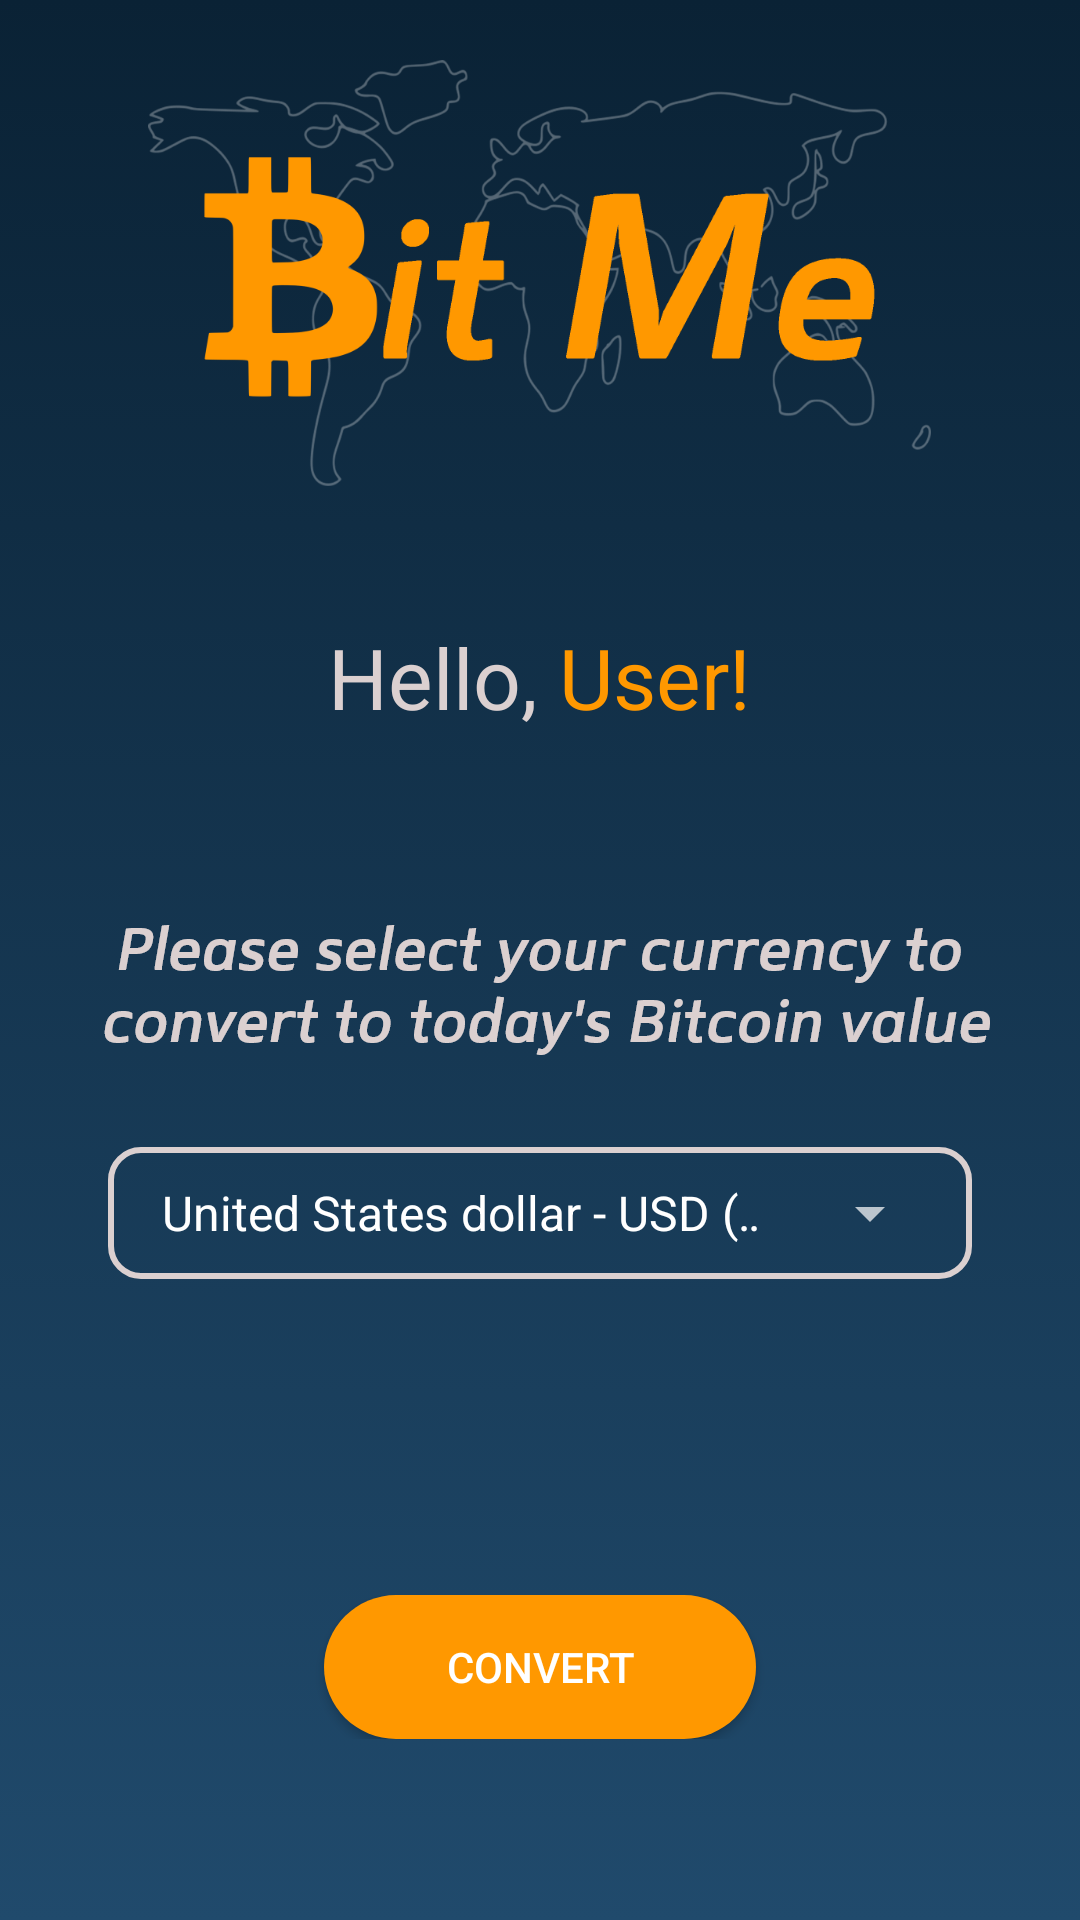

This screen was rendered from an Android layout file. Write that file and the resources it references.
<!-- AndroidManifest.xml: application theme AppTheme -->
<!-- res/layout/activity_request_currency.xml -->
<?xml version="1.0" encoding="utf-8"?>
<android.support.constraint.ConstraintLayout xmlns:android="http://schemas.android.com/apk/res/android"
    xmlns:app="http://schemas.android.com/apk/res-auto"
    xmlns:tools="http://schemas.android.com/tools"
    android:layout_width="match_parent"
    android:layout_height="match_parent"
    android:background="@drawable/background"
    tools:context=".RequestCurrency">

    <LinearLayout
        android:layout_width="match_parent"
        android:layout_height="match_parent"
        android:orientation="vertical"
        android:weightSum="100">

        <RelativeLayout
            android:layout_width="match_parent"
            android:layout_height="wrap_content"
            android:layout_weight="15">

            <ImageView
                android:id="@+id/requestcurrency_logo_large"
                android:layout_width="wrap_content"
                android:layout_height="wrap_content"
                android:layout_centerHorizontal="true"
                android:layout_marginTop="20dp"
                android:src="@drawable/logo_large" />
        </RelativeLayout>

        <RelativeLayout
            android:layout_width="match_parent"
            android:layout_height="wrap_content"
            android:layout_weight="20">

            <RelativeLayout
                android:layout_width="match_parent"
                android:layout_height="wrap_content"
                android:gravity="center_horizontal">

                <LinearLayout
                    android:layout_width="wrap_content"
                    android:layout_height="wrap_content"
                    android:orientation="horizontal">

                    <TextView
                        android:id="@+id/requestcurrency_hello"
                        android:layout_width="wrap_content"
                        android:layout_height="wrap_content"
                        android:textSize="28sp"

                        android:textColor="@color/colorAccent"
                        android:text="@string/requestcurrency_hello"/>

                    <TextView
                        android:id="@+id/requestcurrency_name"
                        android:layout_width="wrap_content"
                        android:layout_height="wrap_content"
                        android:textSize="28sp"
                        android:textColor="@color/colorPrimary"
                        android:text="User!"/>
                </LinearLayout>
            </RelativeLayout>
        </RelativeLayout>

        <RelativeLayout
            android:layout_width="match_parent"
            android:layout_height="wrap_content"
            android:layout_weight="10">

            <ImageView
                android:id="@+id/requestcurrency_select_currency_text"
                android:layout_width="wrap_content"
                android:layout_height="wrap_content"
                android:layout_centerHorizontal="true"
                android:src="@drawable/select_currency_text" />
        </RelativeLayout>

        <RelativeLayout
            android:layout_width="match_parent"
            android:layout_height="wrap_content"
            android:layout_weight="35">

            <RelativeLayout
                android:layout_width="match_parent"
                android:layout_height="wrap_content"
                android:layout_weight="35">

                <LinearLayout
                    android:layout_width="match_parent"
                    android:layout_height="wrap_content"
                    android:orientation="horizontal"
                    android:weightSum="100">

                    <View
                        android:layout_width="0dp"
                        android:layout_height="0dp"
                        android:layout_weight="10"/>

                    <RelativeLayout
                        android:layout_width="0dp"
                        android:layout_height="wrap_content"
                        android:layout_weight="80">

                        <RelativeLayout
                            android:layout_width="match_parent"
                            android:layout_height="wrap_content"
                            android:background="@drawable/spinner_border">

                            <Spinner
                                android:id="@+id/requestcurrency_select_currency_spinner"
                                android:layout_height="wrap_content"
                                android:layout_width="match_parent"
                                android:textSize="14sp"
                                android:textColor="@color/colorPrimary"
                                android:entries="@array/currency_names"
                                android:popupBackground="@drawable/background">
                            </Spinner>
                        </RelativeLayout>
                    </RelativeLayout>

                    <View
                        android:layout_width="0dp"
                        android:layout_height="0dp"
                        android:layout_weight="10"/>

                </LinearLayout>
            </RelativeLayout>
        </RelativeLayout>

        <RelativeLayout
            android:layout_width="match_parent"
            android:layout_height="wrap_content"
            android:layout_weight="20">

            <LinearLayout
                android:layout_width="match_parent"
                android:layout_height="wrap_content"
                android:orientation="horizontal"
                android:weightSum="100">

                <View
                    android:layout_width="0dp"
                    android:layout_height="0dp"
                    android:layout_weight="30"/>

                <Button
                    android:id="@+id/requestcurrency_convert"
                    android:layout_width="0dp"
                    android:layout_weight="40"
                    android:layout_height="wrap_content"
                    android:background="@drawable/button_menu"
                    android:text="@string/requestcurrency_convert" />

                <View
                    android:layout_width="0dp"
                    android:layout_height="0dp"
                    android:layout_weight="30"/>
            </LinearLayout>
        </RelativeLayout>
    </LinearLayout>

</android.support.constraint.ConstraintLayout>
<!-- resources referenced by this layout -->
<resources>
  <color name="colorAccent">#DBD0D0</color>
  <color name="colorPrimary">#FF9800</color>
  <!-- drawable background (drawable) -->
  <?xml version="1.0" encoding="utf-8"?>
  <selector xmlns:android="http://schemas.android.com/apk/res/android">
      <item>
          <shape>
              <gradient
                  android:angle="270"
                  android:startColor="#0A2235"
                  android:endColor="#204A6C"
                  android:type="linear" />
          </shape>
      </item>
  </selector>
  <!-- drawable button_menu (drawable) -->
  <?xml version="1.0" encoding="utf-8"?>
  <selector xmlns:android="http://schemas.android.com/apk/res/android">
      <item android:state_pressed="true"
      android:drawable="@drawable/button_pressed">
      </item>
  
      <item android:drawable="@drawable/button_normal"></item>
  </selector>
  <!-- drawable spinner_border (drawable) -->
  <?xml version="1.0" encoding="utf-8"?>
  <selector xmlns:android="http://schemas.android.com/apk/res/android">
  
      <item>
          <layer-list>
              <item>
                  <shape>
                      <stroke
                          android:width="2dp"
                          android:color="@color/colorAccent" />
  
                      <corners android:radius="10dp" />
  
                      <padding
                          android:bottom="10dp"
                          android:left="10dp"
                          android:right="10dp"
                          android:top="10dp" />
                  </shape>
              </item>
          </layer-list>
      </item>
      <item >
          <bitmap android:gravity="bottom|right"
              android:src="@drawable/spinner_down_arrow" />
      </item>
  </selector>
  <string name="requestcurrency_convert">Convert</string>
  <string name="requestcurrency_hello">Hello, </string>
  <style name="AppTheme" parent="Theme.AppCompat.NoActionBar">
          
          <item name="colorPrimary">@color/colorPrimary</item>
          <item name="colorPrimaryDark">@color/colorPrimaryDark</item>
          <item name="colorAccent">@color/colorAccent</item>
      </style>
  <!-- drawable button_pressed (drawable) -->
  <?xml version="1.0" encoding="utf-8"?>
  <ripple
      xmlns:android="http://schemas.android.com/apk/res/android"
      android:color="@color/colorAccent">
      <item>
          <shape
              android:shape="rectangle">
              <solid android:color="@color/colorPrimary"/>
              <corners
                  android:bottomLeftRadius="75dp"
                  android:bottomRightRadius="75dp"
                  android:topLeftRadius="75dp"
                  android:topRightRadius="75dp"/>
          </shape>
      </item>
  </ripple>
  <!-- drawable button_normal (drawable) -->
  <?xml version="1.0" encoding="utf-8"?>
  <shape xmlns:android="http://schemas.android.com/apk/res/android"
      android:shape="rectangle">
      <solid android:color="@color/colorPrimary"/>
      <corners
          android:bottomLeftRadius="75dp"
          android:bottomRightRadius="75dp"
          android:topLeftRadius="75dp"
          android:topRightRadius="75dp"/>
  </shape>
  <color name="colorPrimaryDark">#0A2235</color>
</resources>
